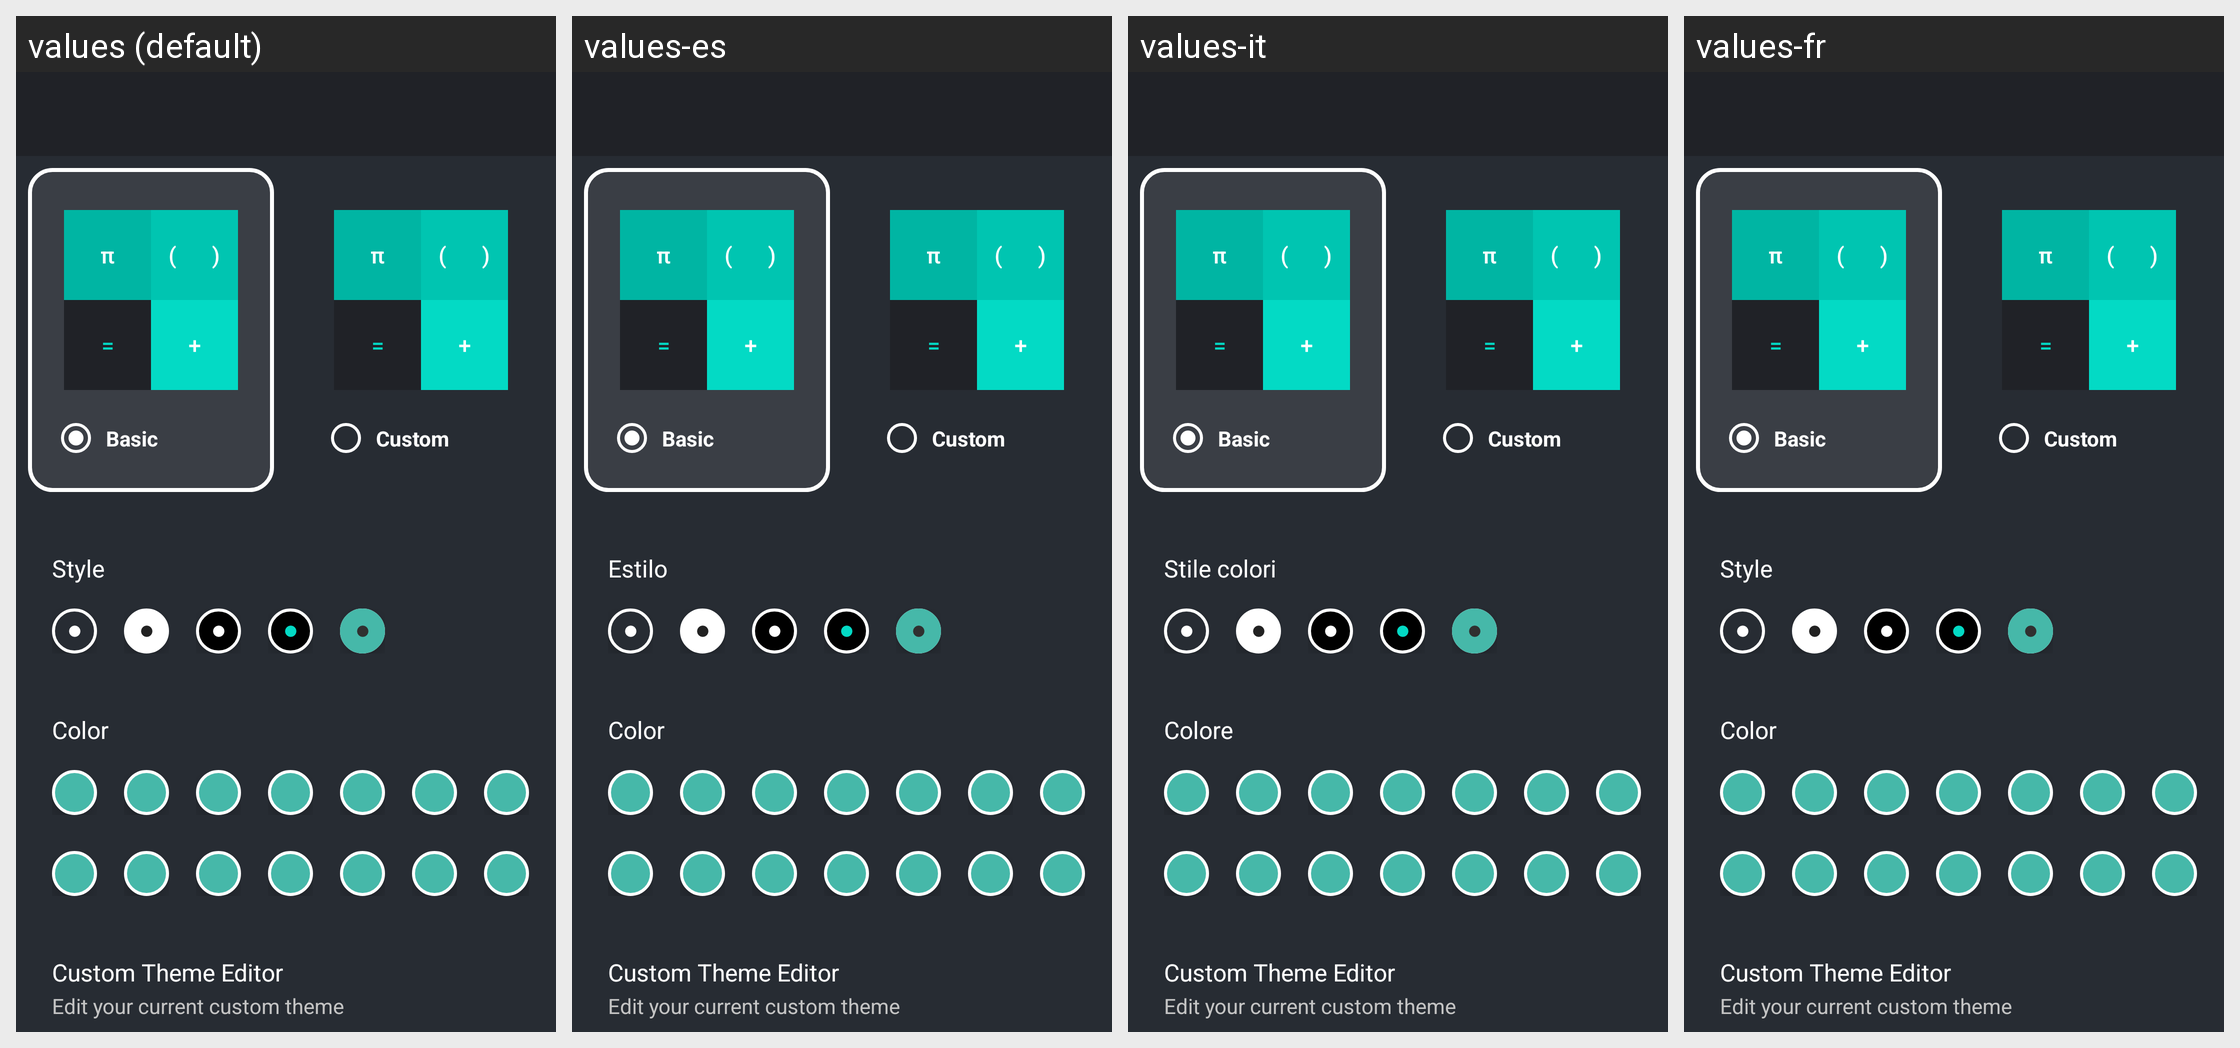

Strings drawn on this Android screen and how each of the app's shown locales translates them:
Android screen res/layout/activity_theme_settings.xml rendered under 4 locales, left to right: values (default), values-es, values-it, values-fr. Device: Nexus 5 (rendered at 1080×1920; each locale shown at half size, 540×960, under a caption strip naming it); theme DarkTheme.
Strings drawn on this screen, with the default value and each locale's value (text and hints the layout hard-codes, and strings that could not be matched under every locale, appear in the picture but are not listed):

style
  values: Style
  values-es: Estilo
  values-it: Stile colori
  values-fr: Style

color
  values: Color
  values-es: Color
  values-it: Colore
  values-fr: Color
